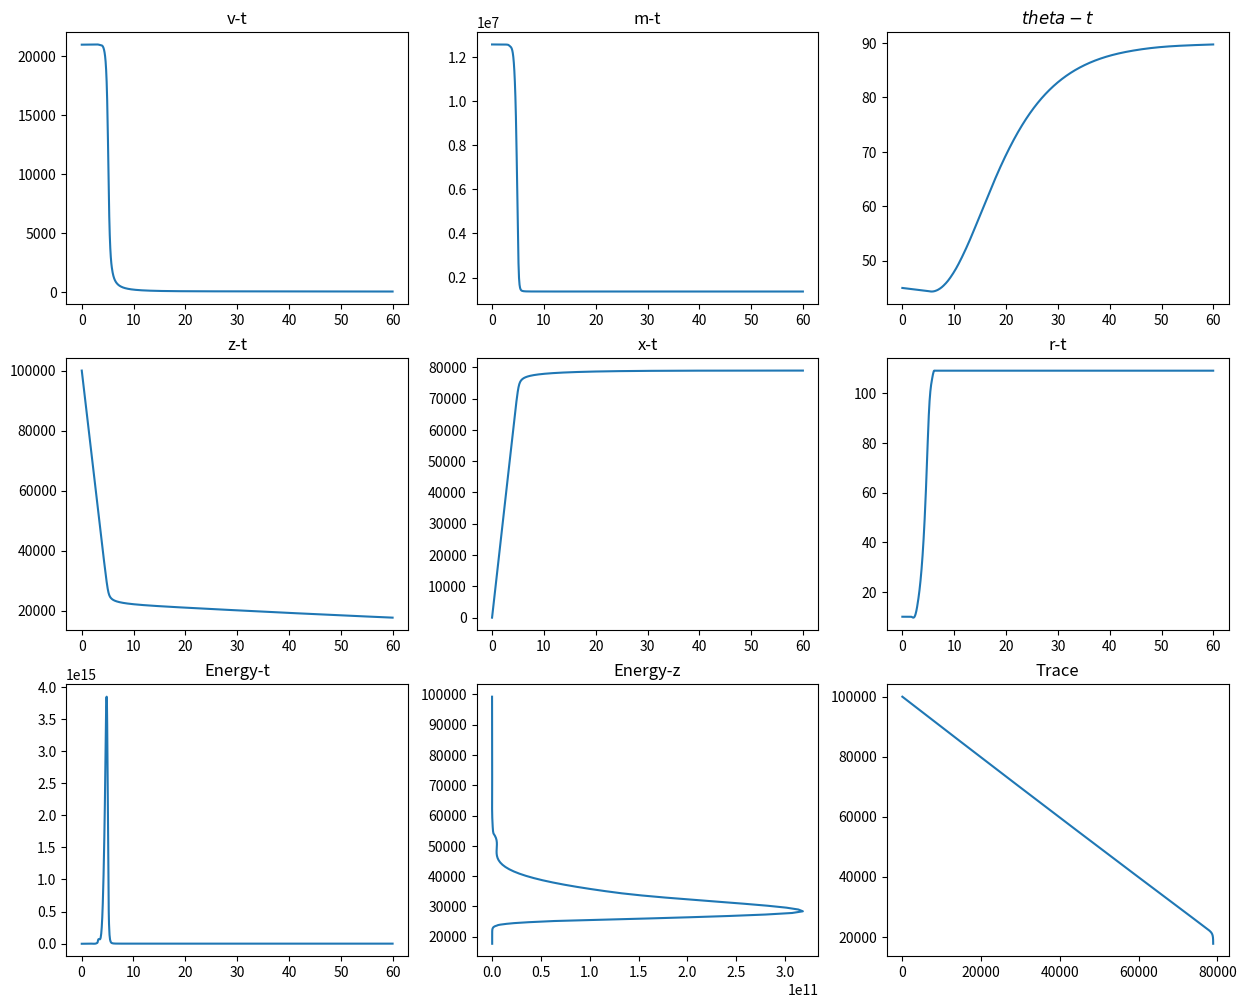

The matplotlib source for this figure:
import numpy as np
from scipy.integrate import solve_ivp


def dmove(t, Point):
    C_D, g, C_H, Q, C_L, R_p, alpha, rho_m, rho_0, H, Y = (1.,9.81,0.1,1e7,1e-3,6371000.,0.3,3000,1.2,8000.,1e5)
    v, m, theta, z, x, r = Point
    A = np.pi*(r**2)
    rho_a = rho_0*np.exp(-z/H)
    new_r = 0
    if rho_a * (v**2) >= Y:
        new_r = v*((7/2*alpha*rho_a/rho_m)**(1/2))
    return np.array([(-C_D*rho_a*A*(v**2))/(2*m) + g*np.sin(theta),
                     (-C_H*rho_a*A*(v**3))/(2*Q),
                     (g*np.cos(theta))/(v) - (C_L*rho_a*A*v)/(2*m) - (v*np.cos(theta))/(R_p + z),
                     -v*np.sin(theta),
                     (v*np.cos(theta))/(1 + z/R_p),
                     new_r
                    ])

tmax = 60
t = np.arange(0,tmax,0.05)
P1 = solve_ivp(dmove,(0,tmax),(21e3,4000*np.pi*(10**3),np.pi/4,100e3,0.,10.),method='RK45', t_eval=t)
energy_t = -(0.5*P1['y'][1, 1:]*(P1['y'][0, 1:]**2) - 0.5*P1['y'][1, :-1]*(P1['y'][0, :-1]**2))/(t[1:]-t[:-1])
energy_z = (0.5*P1['y'][1, 1:]*(P1['y'][0, 1:]**2) - 0.5*P1['y'][1, :-1]*(P1['y'][0, :-1]**2))/(P1['y'][3, 1:]-P1['y'][3, :-1])
from mpl_toolkits.mplot3d import Axes3D
import matplotlib.pyplot as plt

fig = plt.figure(figsize=(15,12))
# ax = Axes3D(fig)
plt.subplot(331)
plt.plot(t,P1['y'][0]) # v-t
plt.title("v-t")
plt.subplot(332)
plt.plot(t,P1['y'][1]) # m-t
plt.title("m-t")
plt.subplot(333)
plt.plot(t,P1['y'][2]*180/np.pi) # theta-t
plt.title("$theta-t$")
plt.subplot(334)
plt.plot(t,P1['y'][3]) # z-t
plt.title("z-t")
plt.subplot(335)
plt.plot(t,P1['y'][4]) # x-t
plt.title("x-t")
plt.subplot(336)
plt.plot(t,P1['y'][5]) # r-t
plt.title("r-t")
plt.subplot(337)
plt.plot(t[1:],energy_t) # Energy-t
plt.title("Energy-t")
plt.subplot(338)
plt.plot(energy_z, P1['y'][3, 1:]) # Energy-z
plt.title("Energy-z")
plt.subplot(339)
plt.plot(P1['y'][4],P1['y'][3]) # z-x
plt.title("Trace")
plt.show()